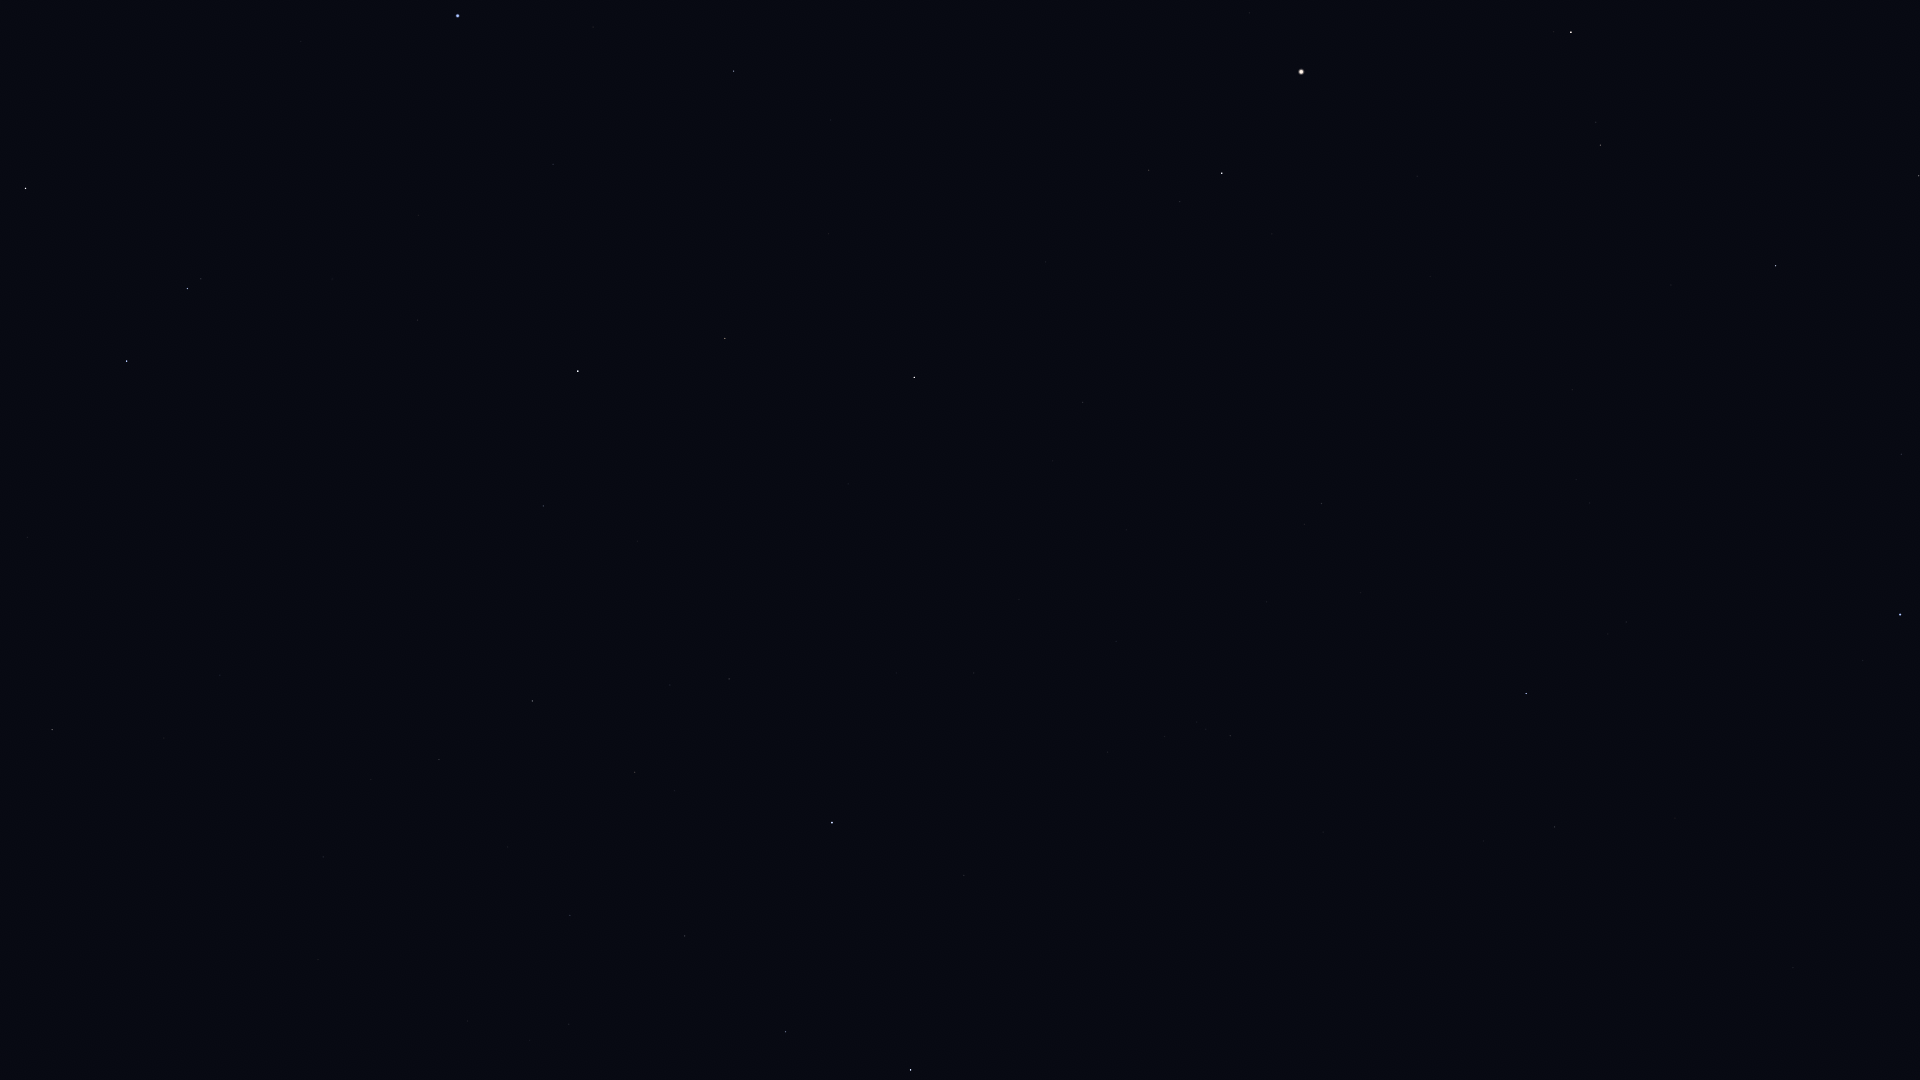

Data behind this chart, as committed beside it:
Star_ID, Name, X, Y
54158, Dingolay, 324, 941
54872, Zosma, 911, 1070
54879, Chertan, 785, 1032
55282, HIP 55282, 52, 730
55664, Shama, 393, 830
55687, HIP 55687, 164, 738
56508, Formosa, 945, 950
56572, Sagarmatha, 341, 730
56633, HIP 56633, 220, 675
57283, HIP 57283, 27, 538
57370, Flegetonte, 546, 740
57380, HIP 57380, 635, 772
57632, Denebola, 832, 823
57757, Zavijava, 532, 701
58188, HIP 58188, 86, 483
59803, Gienah, 127, 361
60129, Zaniah, 543, 506
60965, Algorab, 187, 289
61174, HIP 61174, 201, 279
61317, Chara, 1555, 827
61359, Kraz, 25, 189
62223, La Superba, 1675, 818
63090, Minelauva, 725, 339
63125, Cor Caroli, 1526, 694
63608, Vindemiatrix, 914, 377
64241, Diadem, 1083, 403
64394, HIP 64394, 1321, 504
65474, Spica, 458, 16
66249, Heze, 734, 71
67301, Alkaid, 1900, 615
67459, HIP 67459, 1149, 170
67927, Muphrid, 1222, 173
69673, Arcturus, 1301, 72
69732, Xuange, 1901, 454
71053, HIP 71053, 1600, 145
71075, Seginus, 1776, 266
72105, Izar, 1571, 32
73555, Nekkar, 1919, 176
